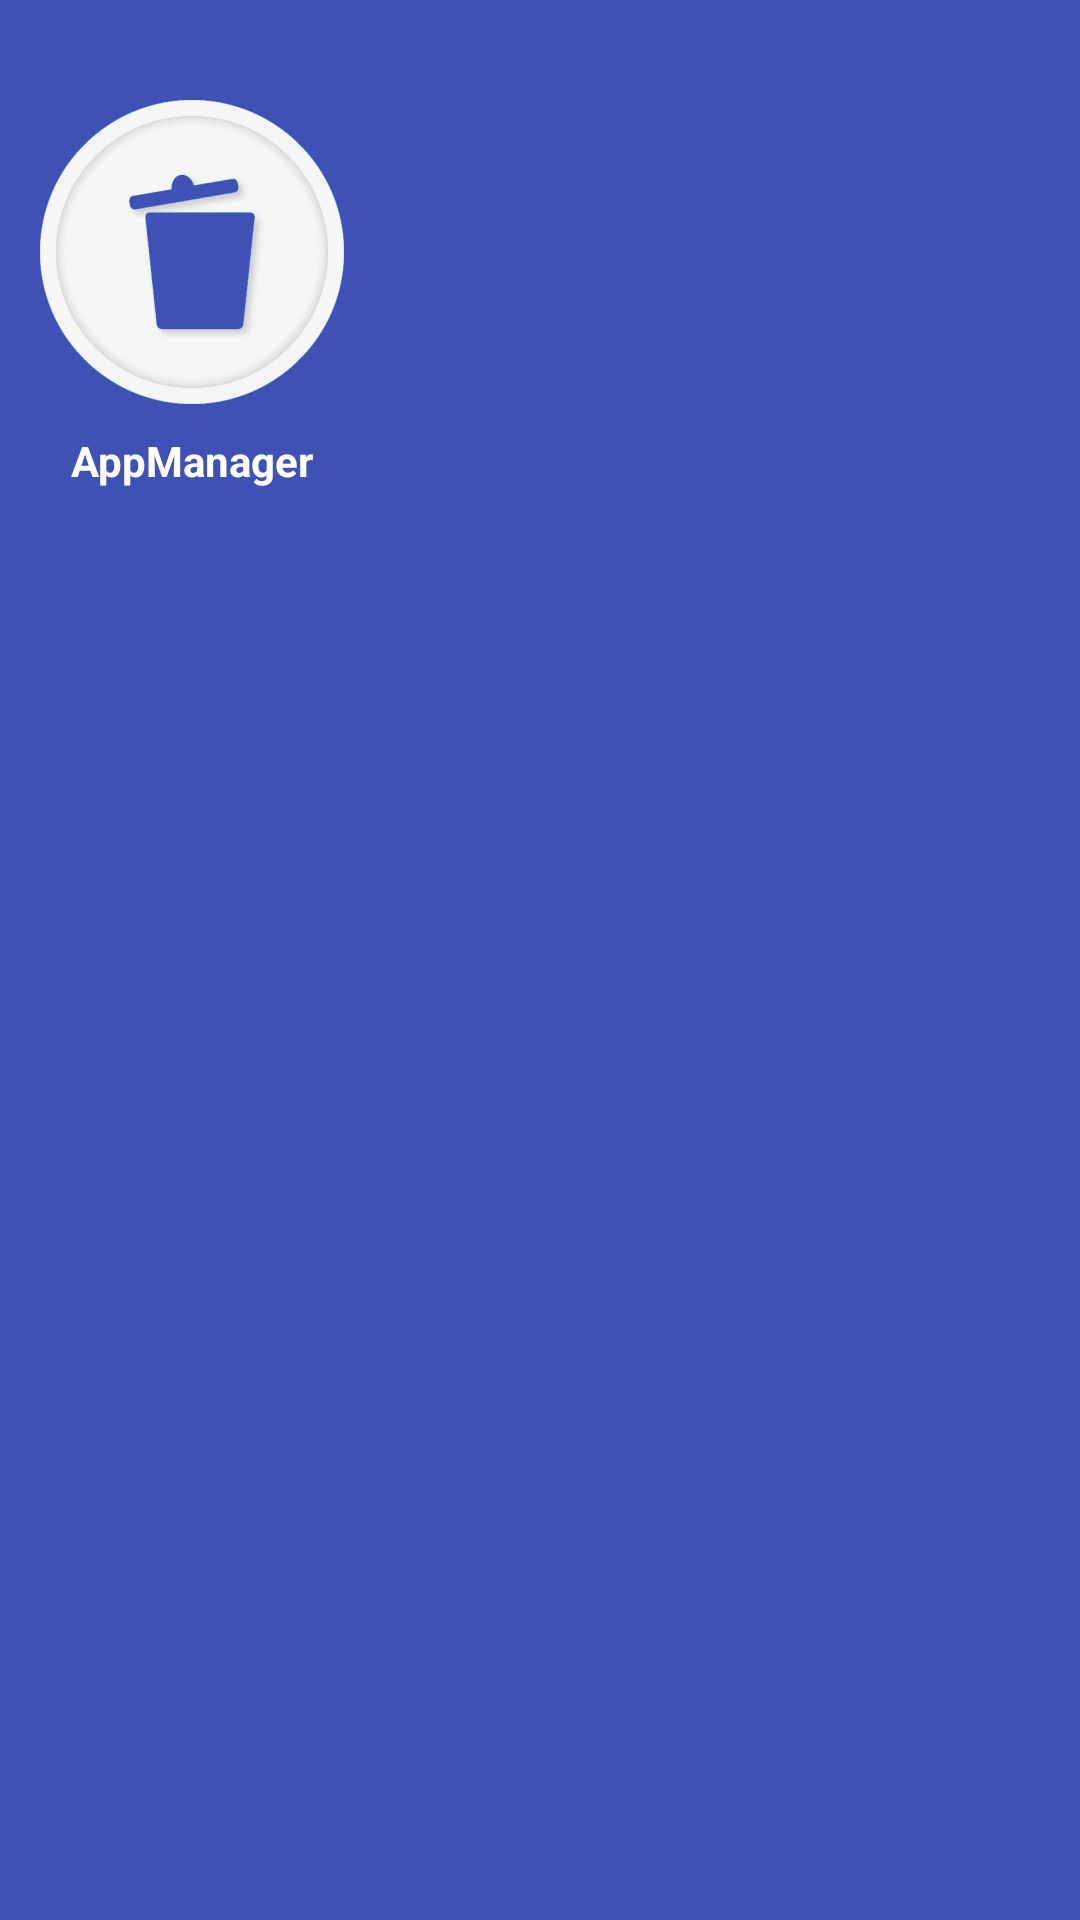

The Android layout XML behind this screen, and the referenced resources:
<!-- AndroidManifest.xml: application theme AppTheme -->
<!-- res/layout/nav_header_main.xml -->
<?xml version="1.0" encoding="utf-8"?>
<LinearLayout
    xmlns:android="http://schemas.android.com/apk/res/android"
    xmlns:app="http://schemas.android.com/apk/res-auto"
    android:orientation="vertical"
    android:gravity="start"
    android:paddingBottom="@dimen/activity_vertical_margin_bottom"
    android:paddingStart="@dimen/nav_bar_header_margin_left"
    android:paddingEnd="@dimen/nav_bar_header_margin_right"
    android:paddingTop="@dimen/activity_vertical_margin_top"
    android:background="@color/colorApp"
    android:theme="@style/ThemeOverlay.AppCompat.Dark"
    android:layout_width="match_parent"
    android:layout_height="match_parent">

    <LinearLayout
        android:orientation="vertical"
        android:layout_width="wrap_content"
        android:layout_height="wrap_content">
        <ImageView
            android:id="@+id/image_view"
            app:srcCompat="@mipmap/ic_launcher_recycle"
            android:layout_width="wrap_content"
            android:layout_height="wrap_content" />

        <TextView
            android:text="@string/app_name"
            android:paddingTop="6dp"
            android:textAlignment="center"
            android:textColor="@color/colorWhite"
            android:textStyle="bold"
            android:layout_width="match_parent"
            android:layout_height="wrap_content" />
    </LinearLayout>


</LinearLayout>
<!-- resources referenced by this layout -->
<resources>
  <color name="colorApp">#3f51b5</color>
  <color name="colorWhite">#FFFF</color>
  <dimen name="activity_vertical_margin_bottom">10dp</dimen>
  <dimen name="activity_vertical_margin_top">30dp</dimen>
  <dimen name="nav_bar_header_margin_left">10dp</dimen>
  <dimen name="nav_bar_header_margin_right">16dp</dimen>
  <!-- mipmap ic_launcher_recycle: png bitmap (mipmap-hdpi, 7758 bytes) -->
  <string name="app_name">AppManager</string>
  <style name="AppTheme" parent="Theme.AppCompat.Light.DarkActionBar">
          
          <item name="colorPrimary">@color/colorPrimary</item>
          <item name="colorPrimaryDark">@color/colorPrimaryDark</item>
          <item name="colorAccent">@color/colorAccent</item>
      </style>
  <color name="colorPrimary">#3F51B5</color>
  <color name="colorPrimaryDark">#3F51B9</color>x
  <color name="colorAccent">#3F51B9</color>
</resources>
